Image classification data set "G-SET" (Winckedy/MCANet-Tiny on GitHub). Class labels (5): transverse crack, longitudinal crack, alligator crack, pothole, normal.

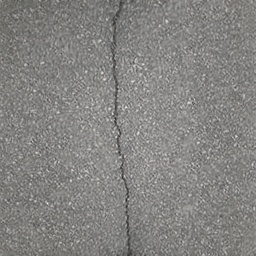
Label: longitudinal crack

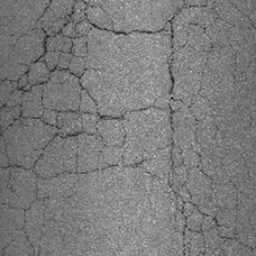
Label: alligator crack

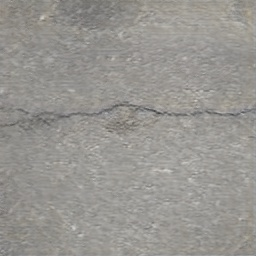
Label: transverse crack

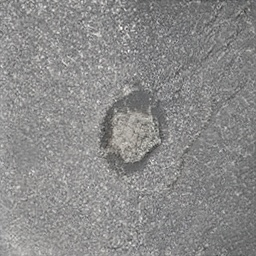
Label: pothole

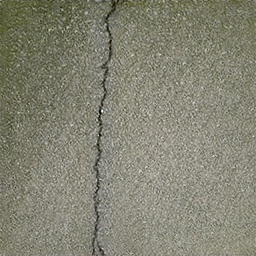
Label: longitudinal crack

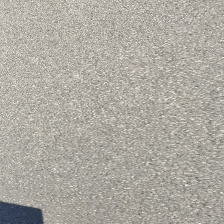
Label: normal
